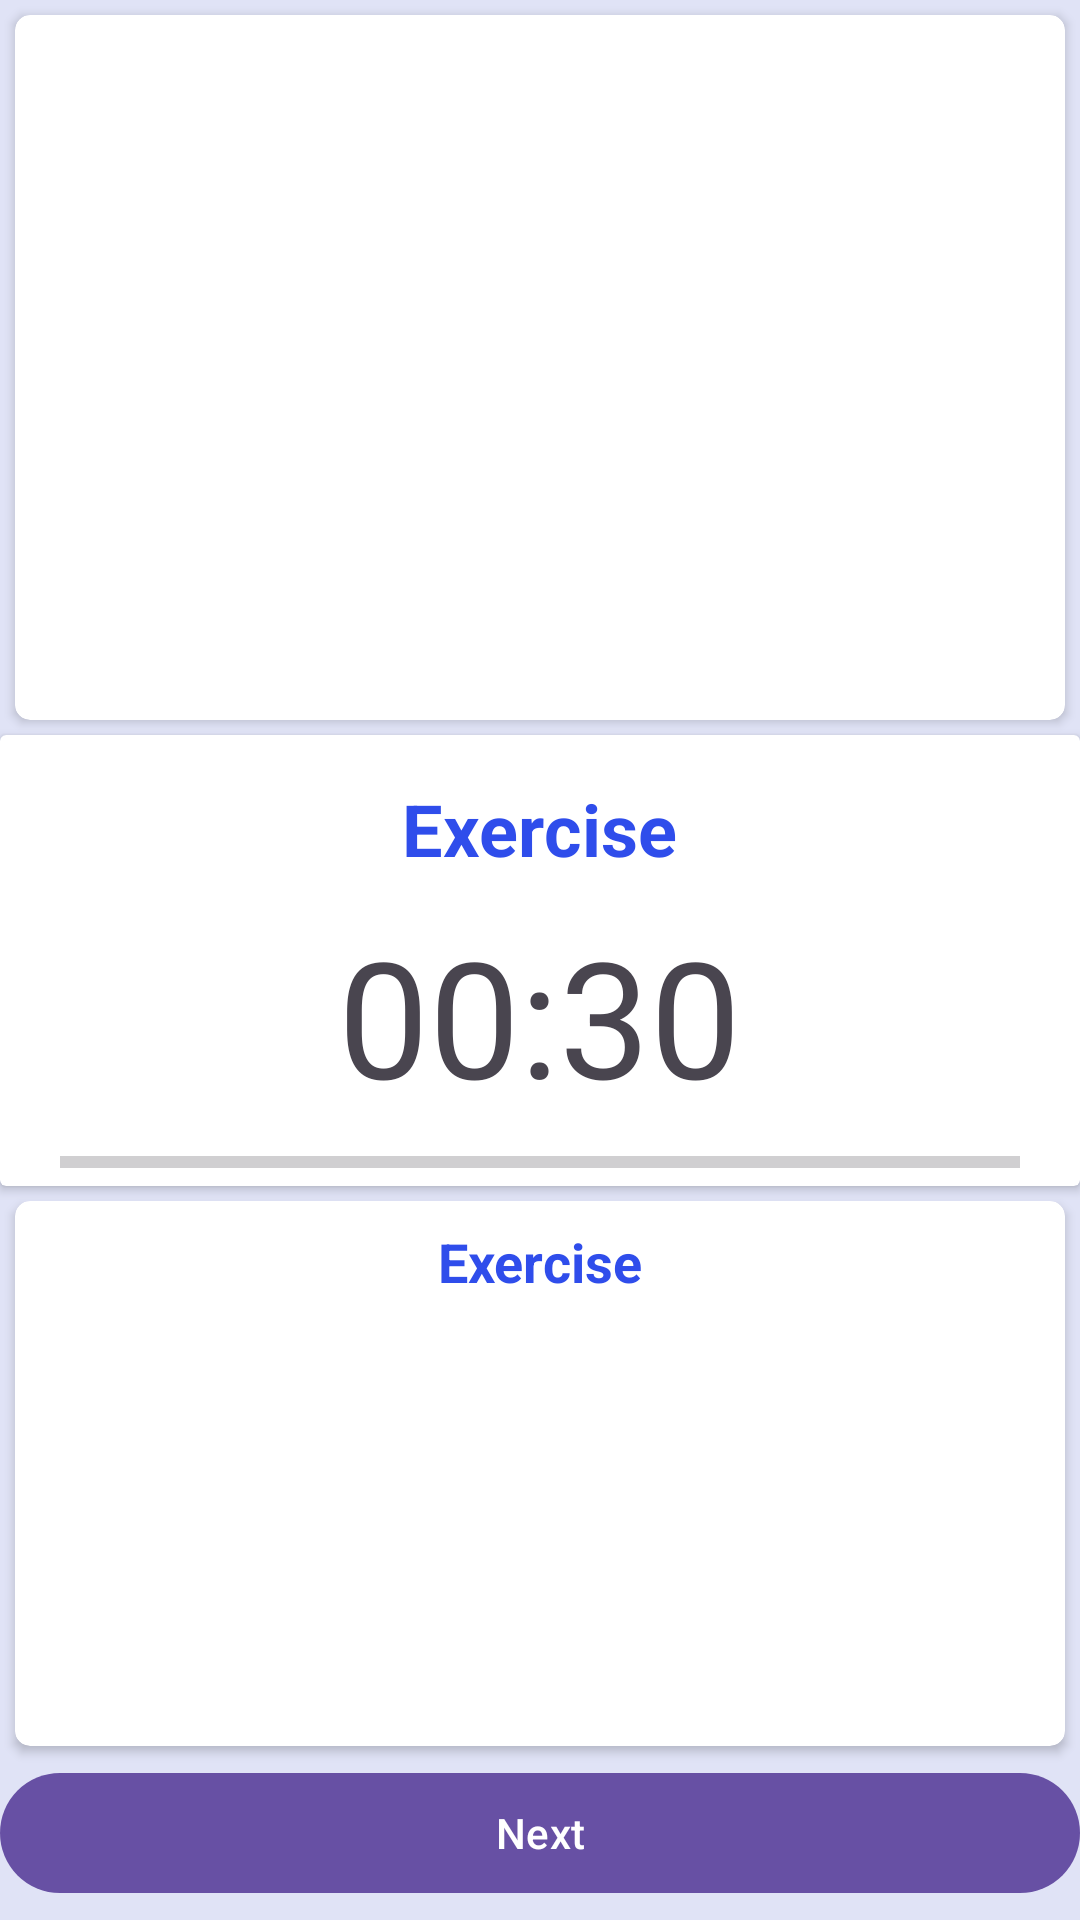

Produce the Android XML layout that renders to this screen, including the resource entries it uses.
<!-- AndroidManifest.xml: application theme Theme.FitnessApp -->
<!-- res/layout/exercise.xml -->
<?xml version="1.0" encoding="utf-8"?>

<androidx.constraintlayout.widget.ConstraintLayout xmlns:android="http://schemas.android.com/apk/res/android"
    xmlns:app="http://schemas.android.com/apk/res-auto"
    xmlns:tools="http://schemas.android.com/tools"
    android:layout_width="match_parent"
    android:layout_height="match_parent"
    android:background="#E0E3F6">

    <androidx.cardview.widget.CardView
        android:layout_width="0dp"
        android:layout_height="0dp"
        android:layout_margin="5dp"
        app:cardCornerRadius="5dp"
        app:layout_constraintBottom_toTopOf="@+id/cardView3"
        app:layout_constraintEnd_toEndOf="@+id/cardView3"
        app:layout_constraintStart_toStartOf="@+id/cardView3"
        app:layout_constraintTop_toTopOf="parent">

        <ImageView
            android:id="@+id/imMain"
            android:layout_width="match_parent"
            android:layout_height="match_parent"
            app:srcCompat="@drawable/ic_launcher_background"
            android:contentDescription="Current exercise"
            tools:ignore="HardcodedText" />
    </androidx.cardview.widget.CardView>

    <androidx.cardview.widget.CardView
        android:id="@+id/cardView3"
        android:layout_width="0dp"
        android:layout_height="wrap_content"
        app:layout_constraintBottom_toTopOf="@+id/guideline2"
        app:layout_constraintEnd_toEndOf="parent"
        app:layout_constraintStart_toStartOf="parent"
        app:layout_constraintTop_toTopOf="@+id/guideline2">

        <LinearLayout
            android:layout_width="match_parent"
            android:layout_height="match_parent"
            android:layout_marginStart="5dp"
            android:layout_marginEnd="5dp"
            android:gravity="center"
            android:orientation="vertical">

            <TextView
                android:id="@+id/tvExerciseName"
                android:layout_width="wrap_content"
                android:layout_height="wrap_content"
                android:layout_marginTop="15dp"
                android:layout_marginBottom="10dp"
                android:layout_weight="1"
                android:text="@string/exerciseNameTemplate"
                android:textColor="@color/blue"
                android:textSize="24sp"
                android:textStyle="bold" />

            <TextView
                android:id="@+id/tvExerciseTime"
                android:layout_width="wrap_content"
                android:layout_height="wrap_content"
                android:layout_marginBottom="5dp"
                android:layout_weight="1"
                android:text="@string/timeTemplate"
                android:textColor="@color/red"
                android:textSize="54sp" />

            <ProgressBar
                android:id="@+id/progressBar3"
                style="?android:attr/progressBarStyleHorizontal"
                android:layout_width="match_parent"
                android:layout_height="wrap_content"
                android:layout_marginStart="15dp"
                android:layout_marginEnd="15dp"
                android:layout_weight="1" />


        </LinearLayout>
    </androidx.cardview.widget.CardView>

    <androidx.constraintlayout.widget.Guideline
        android:id="@+id/guideline2"
        android:layout_width="wrap_content"
        android:layout_height="wrap_content"
        android:orientation="horizontal"
        app:layout_constraintGuide_percent="0.5" />

    <androidx.cardview.widget.CardView
        android:layout_width="0dp"
        android:layout_height="0dp"
        android:layout_marginStart="5dp"
        android:layout_marginTop="5dp"
        android:layout_marginEnd="5dp"
        android:layout_marginBottom="5dp"
        app:cardCornerRadius="5dp"
        app:layout_constraintBottom_toTopOf="@+id/buttonNextExercise"
        app:layout_constraintEnd_toEndOf="@+id/cardView3"
        app:layout_constraintStart_toStartOf="@+id/cardView3"
        app:layout_constraintTop_toBottomOf="@+id/cardView3" >

        <LinearLayout
            android:layout_width="match_parent"
            android:layout_height="match_parent"
            android:gravity="center"
            android:orientation="vertical"
            tools:ignore="UseCompoundDrawables">

            <TextView
                android:id="@+id/tvNextExerciseName"
                android:layout_width="wrap_content"
                android:layout_height="wrap_content"
                android:layout_margin="8dp"
                android:text="@string/exerciseNameTemplate"
                android:textColor="@color/blue"
                android:textSize="18sp"
                android:textStyle="bold" />

            <ImageView
                android:id="@+id/imNext"
                android:layout_width="match_parent"
                android:layout_height="match_parent"
                app:srcCompat="@drawable/ic_launcher_background"
                android:contentDescription="Next Exercise"
                tools:ignore="HardcodedText" />

        </LinearLayout>
    </androidx.cardview.widget.CardView>

    <Button
        app:layout_constraintWidth_max="400dp"
        android:id="@+id/buttonNextExercise"
        android:layout_width="0dp"
        android:layout_height="wrap_content"
        android:layout_marginBottom="5dp"
        android:text="@string/next"
        app:layout_constraintBottom_toBottomOf="parent"
        app:layout_constraintEnd_toEndOf="@+id/cardView3"
        app:layout_constraintStart_toStartOf="@+id/cardView3"
        tools:ignore="VisualLintButtonSize" />

</androidx.constraintlayout.widget.ConstraintLayout>
<!-- resources referenced by this layout -->
<resources>
  <color name="blue">#ED1F40EA</color>
  <string name="exerciseNameTemplate">Exercise</string>
  <string name="next">Next</string>
  <string name="timeTemplate">00:30</string>
  <style name="Theme.FitnessApp" parent="Base.Theme.FitnessApp" />
  <style name="Base.Theme.FitnessApp" parent="Theme.Material3.DayNight.NoActionBar">
          
          
          <item name="android:windowFullscreen">true</item>
      </style>
</resources>
